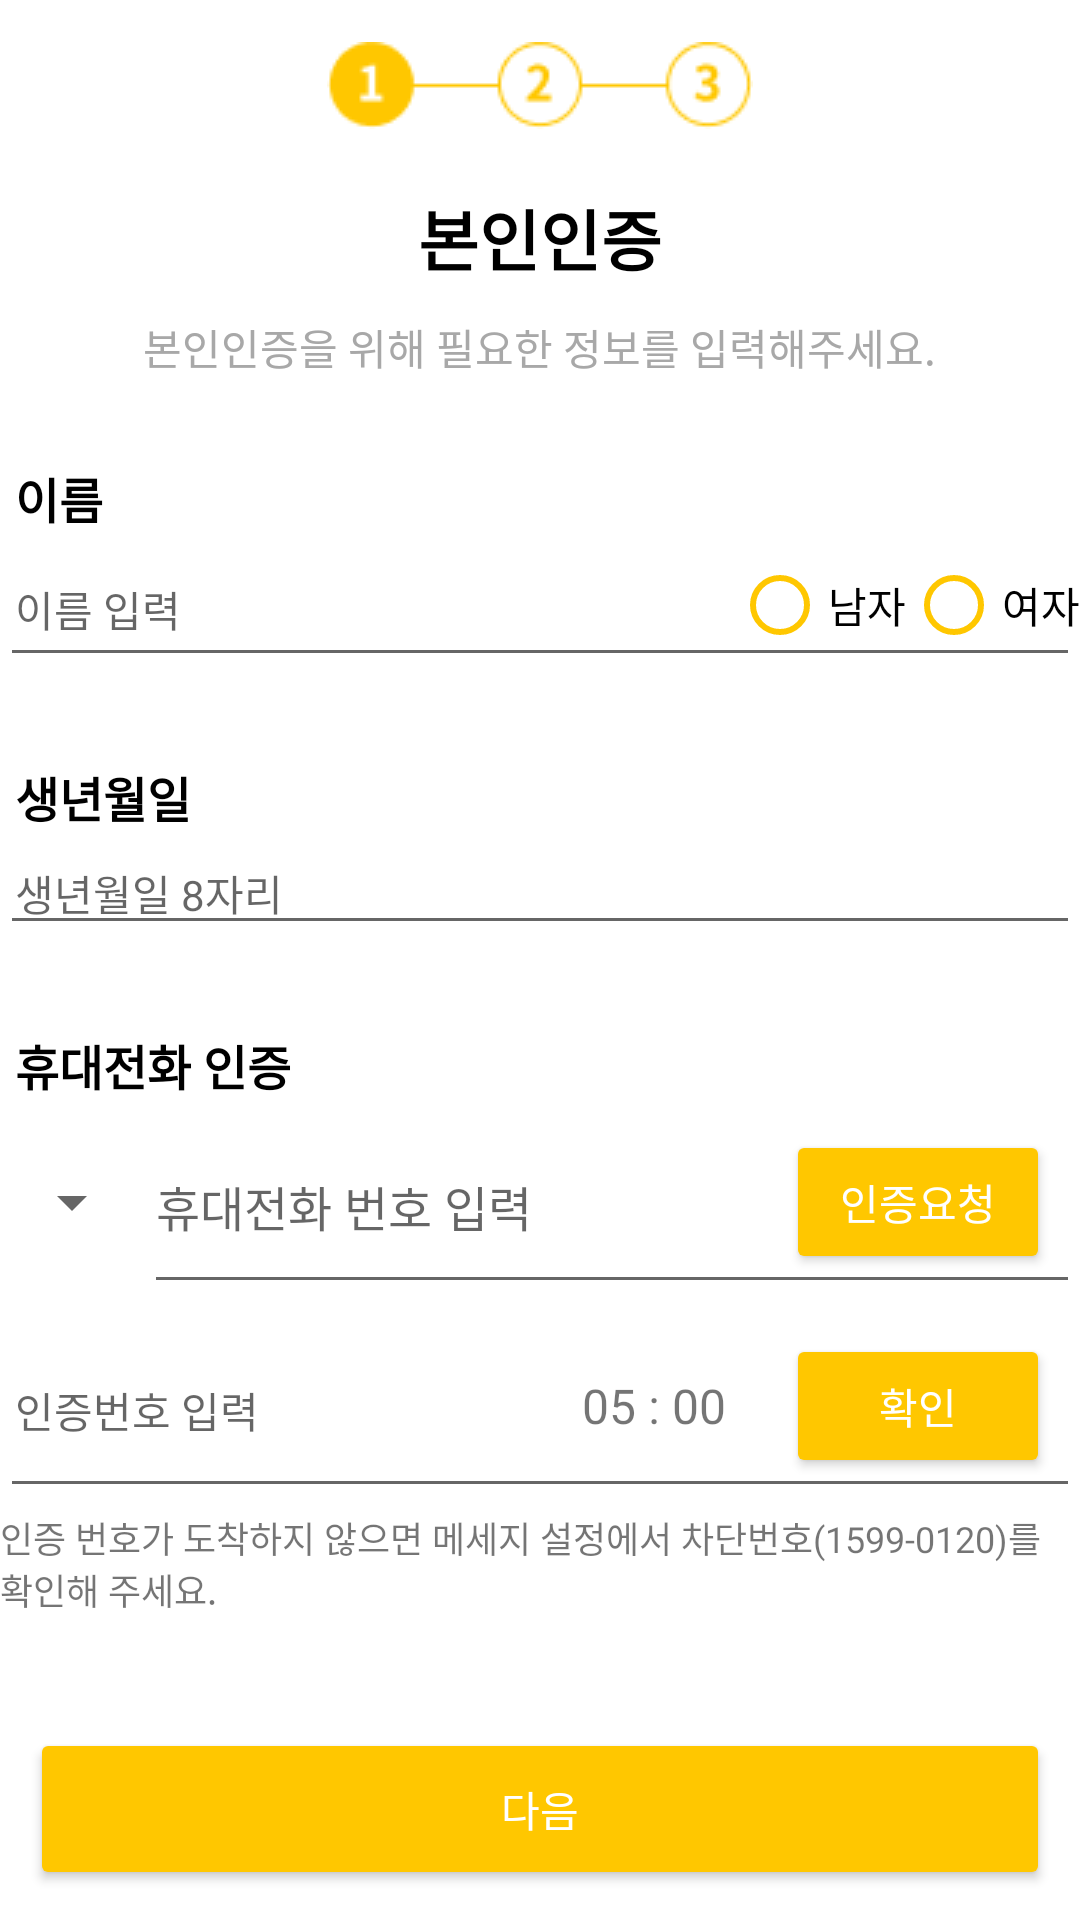

Produce the Android XML layout that renders to this screen, including the resource entries it uses.
<!-- AndroidManifest.xml: application theme Theme.Keflavik -->
<!-- res/layout/activity_sign_up_cf.xml -->
<?xml version="1.0" encoding="utf-8"?>
<layout xmlns:tools="http://schemas.android.com/tools"
    xmlns:android="http://schemas.android.com/apk/res/android"
    xmlns:app="http://schemas.android.com/apk/res-auto">

    <data>
        <variable
            name="viewModel"
            type="com.example.keflavik.viewmodel.SignUpCfViewModel" />
    </data>

    <LinearLayout
        android:layout_width="match_parent"
        android:layout_height="match_parent"
        android:layout_margin="16dp"
        android:gravity="center"
        android:orientation="vertical"
        tools:context=".view.SignUpCfActivity">

        <LinearLayout
            android:layout_width="match_parent"
            android:layout_height="wrap_content"
            android:gravity="center"
            android:layout_marginTop="14dp"
            android:orientation="vertical">

            <ImageView
                android:layout_width="wrap_content"
                android:layout_height="wrap_content"
                android:src="@drawable/signupcf1" />

            <TextView
                android:layout_width="wrap_content"
                android:layout_height="wrap_content"
                android:layout_marginTop="20dp"
                android:text="본인인증"
                android:textColor="@color/black"
                android:textSize="22sp"
                android:textStyle="bold" />

            <TextView
                android:layout_width="wrap_content"
                android:layout_height="wrap_content"
                android:layout_marginTop="10dp"
                android:text="본인인증을 위해 필요한 정보를 입력해주세요."
                android:textColor="@color/gray_fontColor" />

        </LinearLayout>

        <TextView
            android:layout_width="wrap_content"
            android:layout_height="0dp"
            android:layout_weight="1" />

        <TextView
            android:layout_width="wrap_content"
            android:layout_height="wrap_content"
            android:layout_gravity="left"
            android:layout_marginStart="5dp"
            android:text="이름"
            android:textColor="@color/black"
            android:textSize="16dp"
            android:textStyle="bold" />

        <FrameLayout
            android:layout_width="match_parent"
            android:layout_height="wrap_content">

            <EditText
                android:id="@+id/nameEdt"
                android:layout_width="match_parent"
                android:layout_height="match_parent"
                android:hint="이름 입력"
                android:paddingStart="5dp"
                android:textSize="14dp" />

            <RadioGroup
                android:id="@+id/radioGenderGroup"
                android:layout_width="wrap_content"
                android:layout_height="match_parent"
                android:layout_gravity="right|top"
                android:orientation="horizontal"
                >

                <RadioButton
                    android:id="@+id/radioManBtn"
                    android:layout_width="wrap_content"
                    android:layout_height="match_parent"
                    android:buttonTint="@color/yellow_main"
                    android:text="남자" />

                <RadioButton
                    android:id="@+id/radioWomanBtn"
                    android:layout_width="wrap_content"
                    android:layout_height="match_parent"
                    android:buttonTint="@color/yellow_main"

                    android:text="여자" />
            </RadioGroup>
        </FrameLayout>


        <TextView
            android:layout_width="wrap_content"
            android:layout_height="0dp"
            android:layout_weight="1" />

        <TextView
            android:layout_width="wrap_content"
            android:layout_height="wrap_content"
            android:layout_gravity="left"
            android:layout_marginStart="5dp"
            android:text="생년월일"
            android:textColor="@color/black"
            android:textSize="16dp"
            android:textStyle="bold" />

        <EditText
            android:id="@+id/birthEdt"
            android:layout_width="match_parent"
            android:layout_height="wrap_content"
            android:hint="생년월일 8자리"
            android:inputType="number"
            android:paddingStart="5dp"
            android:textSize="14dp" />

        <TextView
            android:layout_width="wrap_content"
            android:layout_height="0dp"
            android:layout_weight="1" />

        <TextView
            android:layout_width="wrap_content"
            android:layout_height="wrap_content"
            android:layout_gravity="left"
            android:layout_marginStart="5dp"
            android:text="휴대전화 인증"
            android:textColor="@color/black"
            android:textSize="16dp"
            android:textStyle="bold" />

        <LinearLayout
            android:layout_width="match_parent"
            android:layout_height="wrap_content"
            android:orientation="horizontal">

            <Spinner
                android:id="@+id/phoneSpinner"
                android:layout_width="wrap_content"
                android:layout_height="wrap_content"
                android:layout_gravity="center"/>

            <FrameLayout
                android:layout_width="match_parent"
                android:layout_height="wrap_content">

                <EditText
                    android:id="@+id/phoneNumEdt"
                    android:layout_width="match_parent"
                    android:layout_height="match_parent"
                    android:inputType="number"
                    android:layout_weight="1"
                    android:hint="휴대전화 번호 입력"
                    android:textSize="16dp" />

                <Button
                    android:id="@+id/phoneCheck"
                    android:layout_width="wrap_content"
                    android:layout_height="match_parent"
                    android:layout_gravity="center_vertical|right"
                    android:layout_margin="10dp"
                    android:backgroundTint="@color/yellow_main"
                    android:text="인증요청"
                    android:textColor="@color/white" />
            </FrameLayout>

        </LinearLayout>

        <FrameLayout
            android:layout_width="match_parent"
            android:layout_height="wrap_content">

            <EditText
                android:id="@+id/checkNumEdt"
                android:layout_width="match_parent"
                android:layout_height="match_parent"
                android:layout_weight="1"
                android:hint="인증번호 입력"
                android:paddingStart="5dp"
                android:textSize="14dp" />


            <LinearLayout
                android:layout_width="wrap_content"
                android:layout_height="match_parent"
                android:layout_gravity="right"
                android:orientation="horizontal">

                <TextView
                    android:id="@+id/minuteTxt"
                    android:layout_width="wrap_content"
                    android:layout_height="wrap_content"
                    android:layout_gravity="center"
                    android:text="05"
                    android:textSize="16dp" />

                <TextView
                    android:layout_width="wrap_content"
                    android:layout_height="wrap_content"
                    android:layout_gravity="center"
                    android:text=" : "
                    android:textSize="16dp" />

                <TextView
                    android:id="@+id/secondTxt"
                    android:layout_width="wrap_content"
                    android:layout_height="wrap_content"
                    android:layout_gravity="center"
                    android:paddingRight="10dp"
                    android:text="00"
                    android:textSize="16dp" />

                <Button
                    android:id="@+id/checkBtn"
                    android:layout_width="wrap_content"
                    android:layout_height="wrap_content"
                    android:layout_margin="10dp"
                    android:backgroundTint="@color/yellow_main"
                    android:text="확인"
                    android:textColor="@color/white" />
            </LinearLayout>

        </FrameLayout>

        <LinearLayout
            android:layout_width="wrap_content"
            android:layout_height="wrap_content">

            <TextView
                android:layout_width="0dp"
                android:layout_height="wrap_content"
                android:layout_weight="3"
                android:text="인증 번호가 도착하지 않으면 메세지 설정에서 차단번호(1599-0120)를 확인해 주세요."
                android:textSize="12sp" />

            <TextView
                android:layout_width="0dp"
                android:layout_height="wrap_content"
                android:layout_weight="2"/>

        </LinearLayout>

        <TextView
            android:layout_width="wrap_content"
            android:layout_height="0dp"
            android:layout_weight="1" />

        <Button
            android:id="@+id/nextBtn"
            android:layout_width="match_parent"
            android:layout_height="54dp"
            android:text="다음"
            android:backgroundTint="@color/yellow_main"
            android:layout_margin="10dp"
            android:textColor="@color/white"/>


    </LinearLayout>
</layout>
<!-- resources referenced by this layout -->
<resources>
  <color name="black">#FF000000</color>
  <color name="gray_fontColor">#A8A8A8</color>
  <color name="white">#FFFFFFFF</color>
  <color name="yellow_main">#FFC700</color>
  <!-- drawable signupcf1: png bitmap (drawable, 1915 bytes) -->
  <style name="Theme.Keflavik" parent="Theme.MaterialComponents.DayNight.DarkActionBar">
          
          <item name="colorPrimary">@color/purple_500</item>
          <item name="colorPrimaryVariant">@color/purple_700</item>
          <item name="colorOnPrimary">@color/white</item>
          
          <item name="colorSecondary">@color/teal_200</item>
          <item name="colorSecondaryVariant">@color/teal_700</item>
          <item name="colorOnSecondary">@color/black</item>
          
          <item name="android:statusBarColor" tools:targetApi="l">@color/black</item>
  
          
      </style>
  <color name="purple_500">#FF6200EE</color>
  <color name="purple_700">#FF3700B3</color>
  <color name="teal_200">#FF03DAC5</color>
  <color name="teal_700">#FF018786</color>
</resources>
